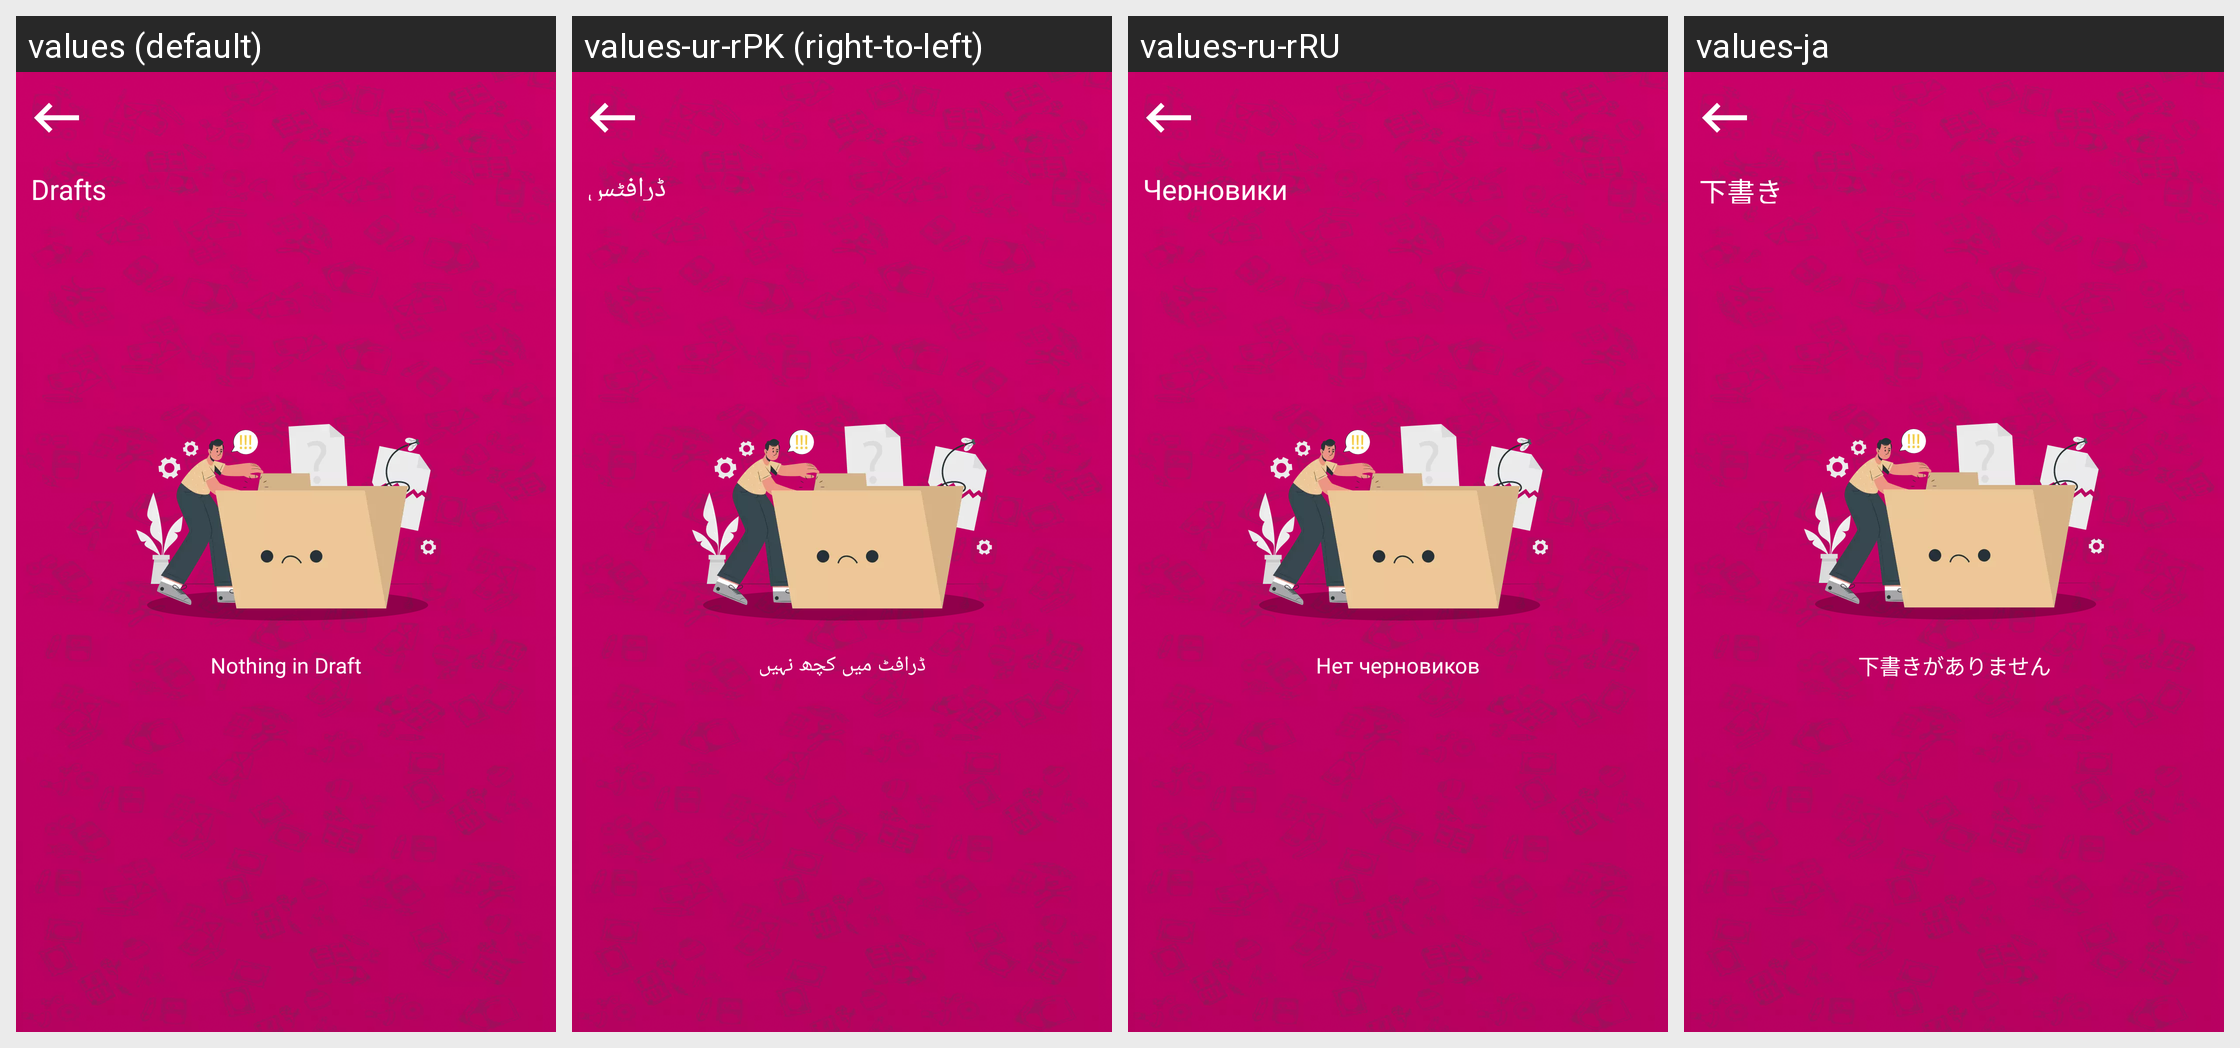

Translations of the strings shown on this Android screen, per locale in the grid:
Android screen res/layout/fragment_draft_.xml rendered under 4 locales, left to right: values (default), values-ur-rPK (right-to-left), values-ru-rRU, values-ja. Device: Nexus 5 (rendered at 1080×1920; each locale shown at half size, 540×960, under a caption strip naming it); theme Theme.DailyDairy.
Other locales in the repository, not shown: values-de-rBE, values-es-rES, values-fr-rFR, values-ko-rKP, values-nl-rBE, values-pt-rPT, values-tr-rTR, values-zh-rCN.
Strings drawn on this screen, with the default value and each locale's value (text and hints the layout hard-codes, and strings that could not be matched under every locale, appear in the picture but are not listed):

nothing_in_draft
  values: Nothing in Draft
  values-ur-rPK: ڈرافٹ میں کچھ نہیں
  values-ru-rRU: Нет черновиков
  values-ja: 下書きがありません

drafts
  values: Drafts
  values-ur-rPK: ڈرافٹس
  values-ru-rRU: Черновики
  values-ja: 下書き
